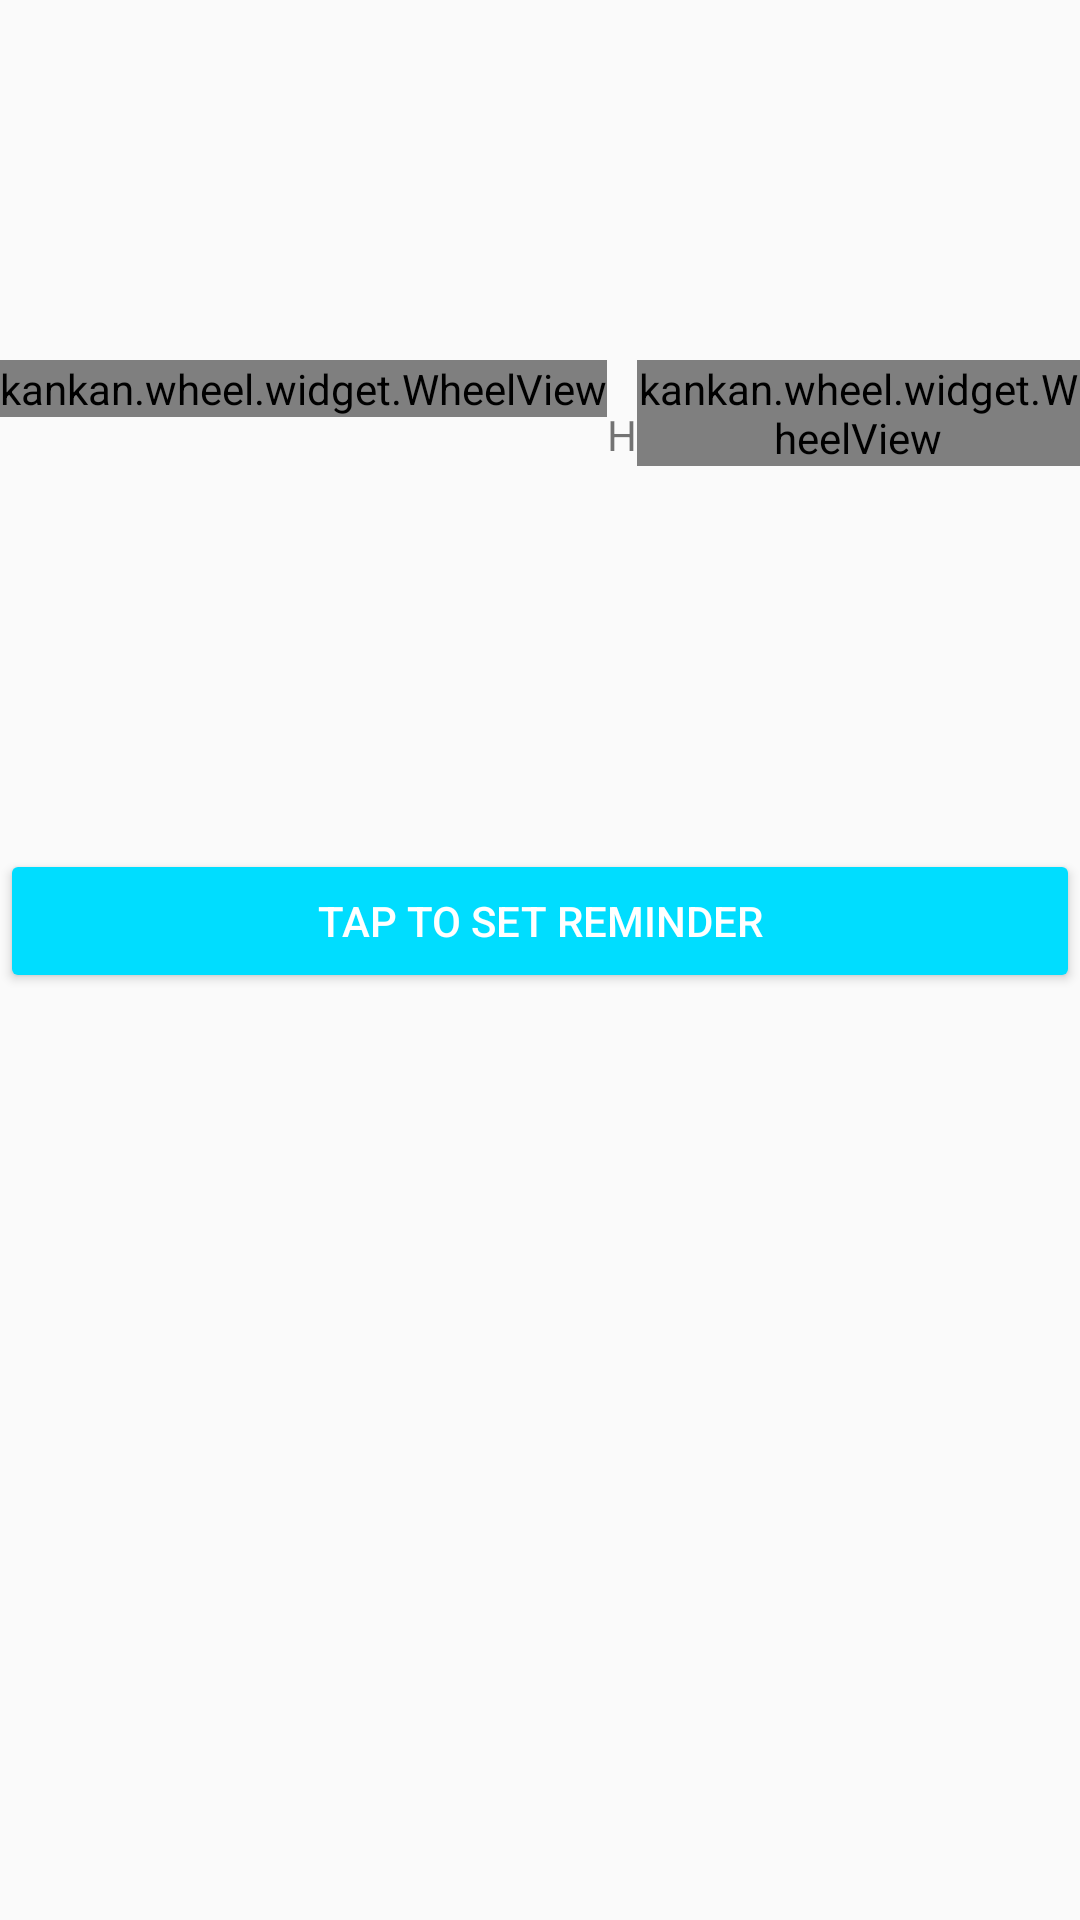

The Android layout XML behind this screen, and the referenced resources:
<!-- AndroidManifest.xml: application theme AppTheme -->
<!-- res/layout/content_delayed_medication_timer.xml -->
<?xml version="1.0" encoding="utf-8"?>
<RelativeLayout xmlns:android="http://schemas.android.com/apk/res/android"
    xmlns:app="http://schemas.android.com/apk/res-auto"
    xmlns:tools="http://schemas.android.com/tools"
    android:layout_width="match_parent"
    android:layout_height="match_parent"
    app:layout_behavior="@string/appbar_scrolling_view_behavior"
    tools:context="mmkeri.quicksugars.DelayedMedicationTimer"
    tools:showIn="@layout/activity_delayed_medication_timer">

    <LinearLayout
        android:id="@+id/medication_delay_wheel"
        android:layout_width="match_parent"
        android:layout_height="50dp"
        android:layout_marginTop="120dp"
        android:orientation="vertical">
        <LinearLayout
            android:layout_width="wrap_content"
            android:layout_height="50dp"
            android:layout_gravity="center_horizontal"
            android:background="@drawable/wheel_bg"
            android:layout_alignParentLeft="true"
            android:layout_alignParentStart="true">

            <kankan.wheel.widget.WheelView
                android:id="@+id/medTimep1"
                android:layout_width="wrap_content"
                android:layout_height="wrap_content"/>
            <TextView
                android:layout_width="wrap_content"
                android:layout_height="wrap_content"
                android:text="H"
                android:layout_gravity="center"/>
            <kankan.wheel.widget.WheelView
                android:id="@+id/medTimep2"
                android:layout_width="wrap_content"
                android:layout_height="wrap_content"/>
            <TextView
                android:layout_width="wrap_content"
                android:layout_height="wrap_content"
                android:text="min"
                android:layout_gravity="center"/>
        </LinearLayout>
    </LinearLayout>

    <Button
        android:id="@+id/timerButton"
        android:layout_width="match_parent"
        android:layout_height="wrap_content"
        android:layout_below="@+id/medication_delay_wheel"
        android:layout_centerHorizontal="true"
        android:layout_marginTop="113dp"
        android:text="Tap to set reminder"
        style="@style/Widget.AppCompat.Button.Colored"/>
</RelativeLayout>
<!-- res/layout/activity_delayed_medication_timer.xml (included above) -->
<?xml version="1.0" encoding="utf-8"?>
<ScrollView xmlns:android="http://schemas.android.com/apk/res/android"
    android:layout_width="match_parent"
    android:layout_height="match_parent"
    android:fillViewport="true">
    <android.support.design.widget.CoordinatorLayout xmlns:android="http://schemas.android.com/apk/res/android"
        xmlns:app="http://schemas.android.com/apk/res-auto"
        xmlns:tools="http://schemas.android.com/tools"
        android:layout_width="match_parent"
        android:layout_height="match_parent"
        tools:context="mmkeri.quicksugars.DelayedMedicationTimer">

        <android.support.design.widget.AppBarLayout
            android:layout_width="match_parent"
            android:layout_height="wrap_content"
            android:theme="@style/AppTheme.AppBarOverlay">

            <android.support.v7.widget.Toolbar
                android:id="@+id/toolbar"
                android:layout_width="match_parent"
                android:layout_height="?attr/actionBarSize"
                android:background="?attr/colorPrimary"
                app:popupTheme="@style/AppTheme.PopupOverlay" />

        </android.support.design.widget.AppBarLayout>

        <include layout="@layout/content_delayed_medication_timer" />

    </android.support.design.widget.CoordinatorLayout>
</ScrollView>
<!-- resources referenced by this layout -->
<resources>
  <style name="AppTheme.AppBarOverlay" parent="ThemeOverlay.AppCompat.Dark.ActionBar" />
  <style name="AppTheme.PopupOverlay" parent="ThemeOverlay.AppCompat.Light" />
  <style name="AppTheme" parent="Theme.AppCompat.Light.DarkActionBar">
          
          <item name="colorPrimary">@color/colorPrimary</item>
          <item name="colorPrimaryDark">@color/colorPrimaryDark</item>
          <item name="colorAccent">@android:color/holo_blue_bright</item>
      </style>
  <color name="colorPrimary">#3F51B5</color>
  <color name="colorPrimaryDark">#303F9F</color>
</resources>
